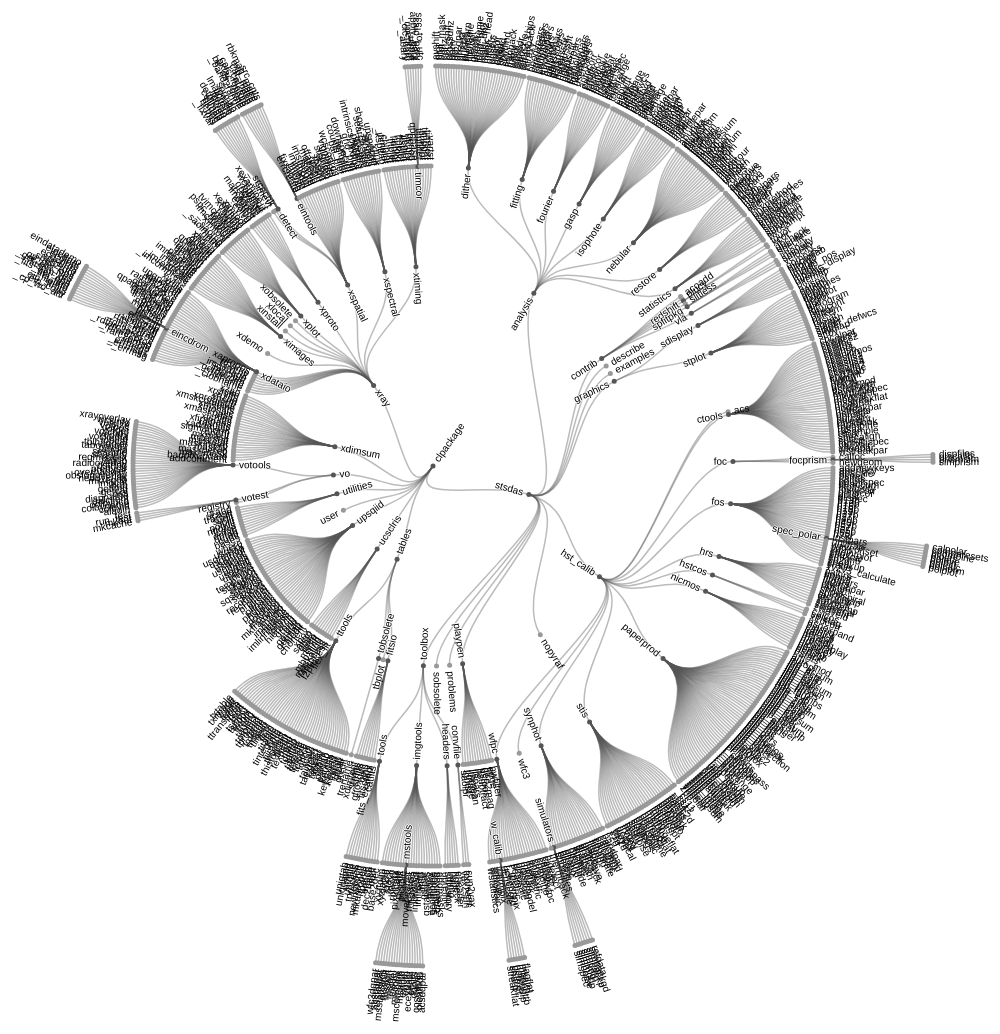
D3 v4 page, settled after 480 driven frames (8 s of simulated time); the page loaded 1 data file(s).



var svg = d3.select("svg"),
    width = +svg.attr("width"),
    height = +svg.attr("height"),
    g = svg.append("g").attr("transform", "translate(" + (width / 2 + 40) + "," + (height / 2 + 90) + ")");

var stratify = d3.stratify()
    .parentId(function(d) { return d.id.substring(0, d.id.lastIndexOf(".")); });

var tree = d3.tree()
    .size([360, 500])
    .separation(function(a, b) { return (a.parent == b.parent ? 1 : 2) / a.depth; });

d3.csv("stsdas_modules.csv", function(error, data) {
  if (error) throw error;

  var root = tree(stratify(data));

  var link = g.selectAll(".link")
    .data(root.descendants().slice(1))
    .enter().append("path")
      .attr("class", "link")
      .attr("d", function(d) {
        return "M" + project(d.x, d.y)
            + "C" + project(d.x, (d.y + d.parent.y) / 2)
            + " " + project(d.parent.x, (d.y + d.parent.y) / 2)
            + " " + project(d.parent.x, d.parent.y);
      });

  var node = g.selectAll(".node")
    .data(root.descendants())
    .enter().append("g")
      .attr("class", function(d) { return "node" + (d.children ? " node--internal" : " node--leaf"); })
      .attr("transform", function(d) { return "translate(" + project(d.x, d.y) + ")"; });

  node.append("circle")
      .attr("r", 2.5);

  node.append("text")
      .attr("dy", ".31em")
      .attr("x", function(d) { return d.x < 180 === !d.children ? 6 : -6; })
      .style("text-anchor", function(d) { return d.x < 180 === !d.children ? "start" : "end"; })
      .attr("transform", function(d) { return "rotate(" + (d.x < 180 ? d.x - 90 : d.x + 90) + ")"; })
      .text(function(d) { return d.id.substring(d.id.lastIndexOf(".") + 1); });
});

function project(x, y) {
  var angle = (x - 90) / 180 * Math.PI, radius = y;
  return [radius * Math.cos(angle), radius * Math.sin(angle)];
}



### data: stsdas_modules.csv
id, value
clpackage, 
clpackage.stsdas, 
clpackage.stsdas.analysis, 
clpackage.stsdas.analysis.dither, 
clpackage.stsdas.analysis.dither.avshift, 
clpackage.stsdas.analysis.dither.blot, 
clpackage.stsdas.analysis.dither.blot_ma…, 
clpackage.stsdas.analysis.dither.cdriz, 
clpackage.stsdas.analysis.dither.cor_shf…, 
clpackage.stsdas.analysis.dither.crossdr…, 
clpackage.stsdas.analysis.dither.deriv, 
clpackage.stsdas.analysis.dither.dq, 
clpackage.stsdas.analysis.dither.dr2gpar, 
clpackage.stsdas.analysis.dither.driz_cr, 
clpackage.stsdas.analysis.dither.drizzle, 
clpackage.stsdas.analysis.dither.dunlear…, 
clpackage.stsdas.analysis.dither.filenam…, 
clpackage.stsdas.analysis.dither.fileroo…, 
clpackage.stsdas.analysis.dither.gprep, 
clpackage.stsdas.analysis.dither.imextre…, 
clpackage.stsdas.analysis.dither.loop_bl…, 
clpackage.stsdas.analysis.dither.loop_dr…, 
clpackage.stsdas.analysis.dither.mask_he…, 
clpackage.stsdas.analysis.dither.minv, 
clpackage.stsdas.analysis.dither.offsets, 
clpackage.stsdas.analysis.dither.ogsky, 
clpackage.stsdas.analysis.dither.precor, 
clpackage.stsdas.analysis.dither.qzap, 
clpackage.stsdas.analysis.dither.rotfind, 
clpackage.stsdas.analysis.dither.shiftfi…, 
clpackage.stsdas.analysis.dither.sky, 
clpackage.stsdas.analysis.dither.tranbac…, 
clpackage.stsdas.analysis.dither.traxy, 
clpackage.stsdas.analysis.dither.wblot, 
clpackage.stsdas.analysis.dither.wcs2dr, 
clpackage.stsdas.analysis.dither.wdrizzl…, 
clpackage.stsdas.analysis.dither.wfpc2_c…, 
clpackage.stsdas.analysis.dither.wtranba…, 
clpackage.stsdas.analysis.dither.wtraxy, 
clpackage.stsdas.analysis.fitting, 
clpackage.stsdas.analysis.fitting.bbodyp…, 
clpackage.stsdas.analysis.fitting.cgauss…, 
clpackage.stsdas.analysis.fitting.comppa…, 
clpackage.stsdas.analysis.fitting.contro…, 
clpackage.stsdas.analysis.fitting.errorp…, 
clpackage.stsdas.analysis.fitting.functi…, 
clpackage.stsdas.analysis.fitting.galpro…, 
clpackage.stsdas.analysis.fitting.gaussp…, 
clpackage.stsdas.analysis.fitting.gfit1d, 
clpackage.stsdas.analysis.fitting.i2gaus…, 
clpackage.stsdas.analysis.fitting.n2gaus…, 
clpackage.stsdas.analysis.fitting.nfit1d, 
clpackage.stsdas.analysis.fitting.ngauss…, 
clpackage.stsdas.analysis.fitting.powerp…, 
clpackage.stsdas.analysis.fitting.prfit, 
clpackage.stsdas.analysis.fitting.sample…, 
clpackage.stsdas.analysis.fitting.tgauss…, 
clpackage.stsdas.analysis.fitting.twobbp…, 
clpackage.stsdas.analysis.fitting.userpa…, 
clpackage.stsdas.analysis.fourier, 
... 910 more rows